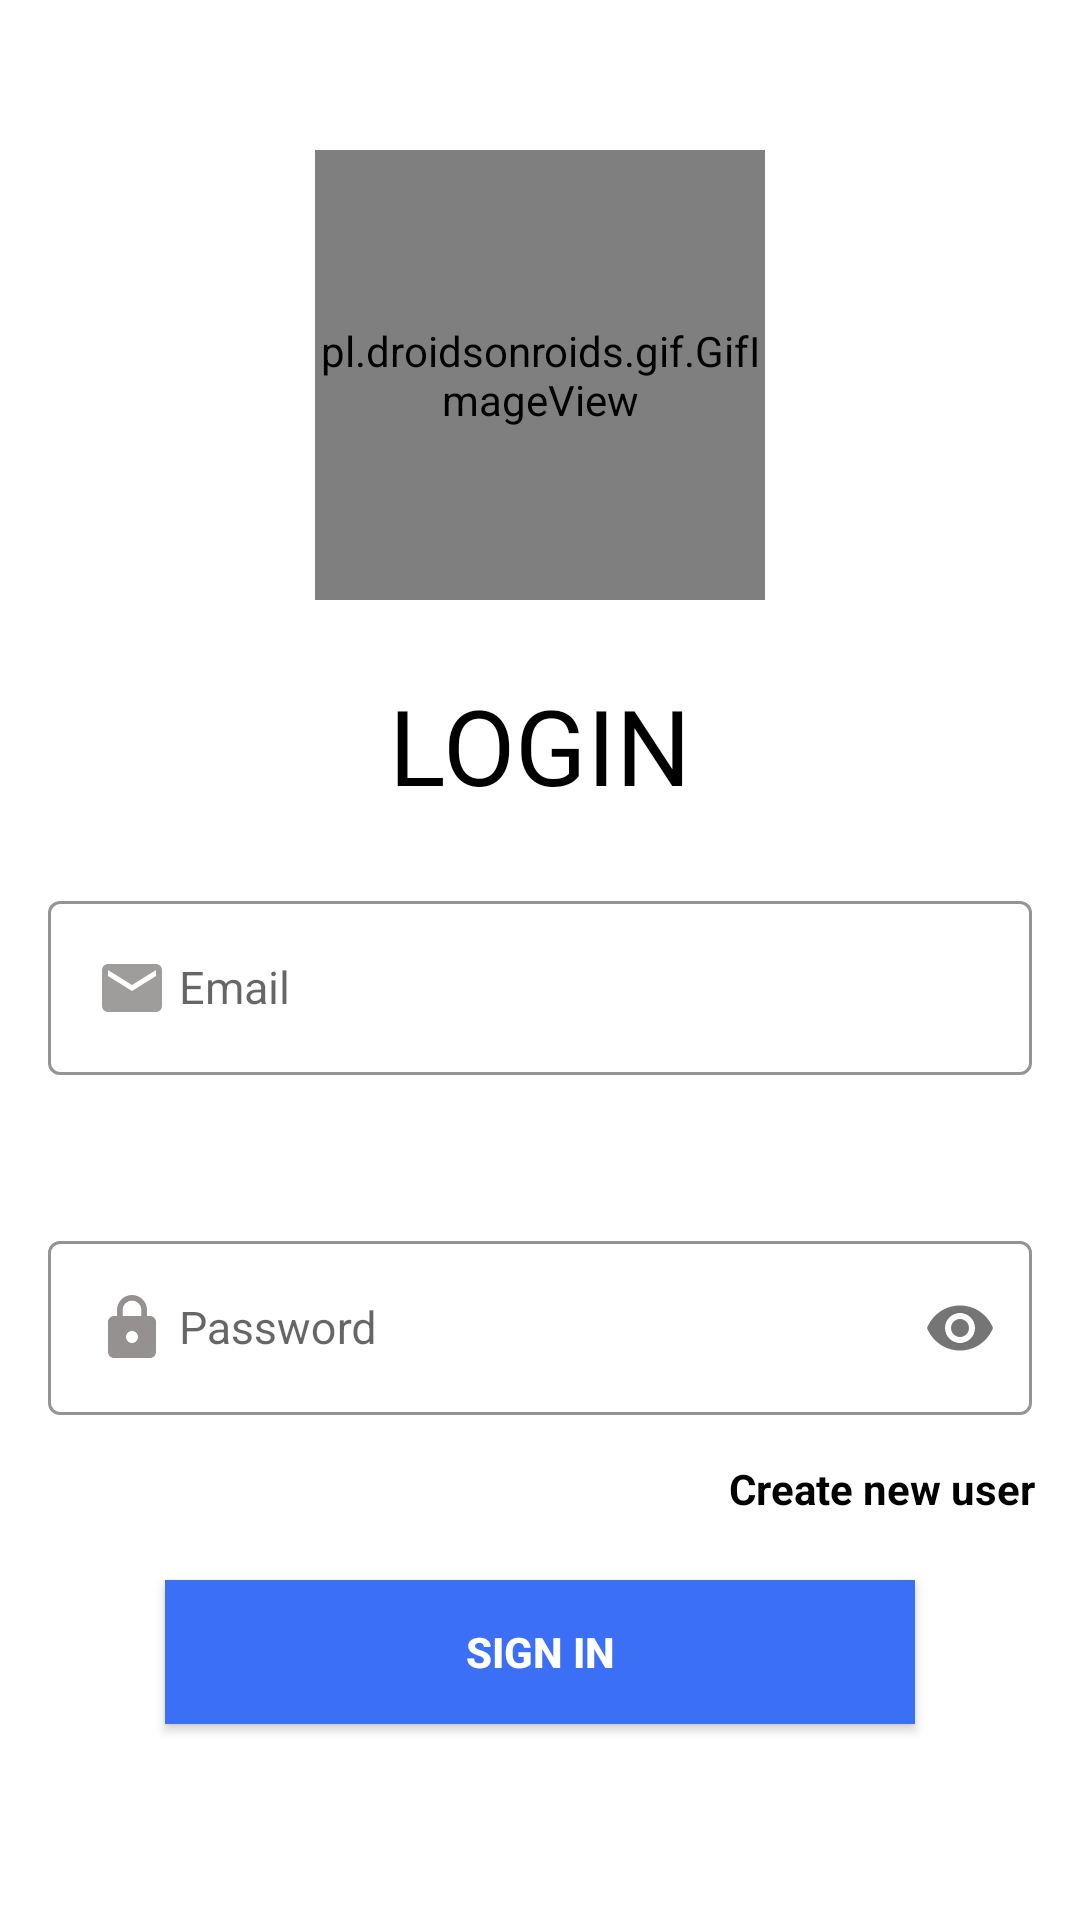

The Android layout XML behind this screen, and the referenced resources:
<!-- AndroidManifest.xml: application theme Theme.SSlDomainMaintenance -->
<!-- res/layout/activity_signin.xml -->
<?xml version="1.0" encoding="utf-8"?>
<androidx.constraintlayout.widget.ConstraintLayout xmlns:android="http://schemas.android.com/apk/res/android"
    xmlns:app="http://schemas.android.com/apk/res-auto"
    xmlns:tools="http://schemas.android.com/tools"
    android:layout_width="match_parent"
    android:layout_height="match_parent"
    tools:context=".activity.SigninActivity">

    <pl.droidsonroids.gif.GifImageView
        android:id="@+id/ivGif"
        android:layout_width="150dp"
        android:layout_height="150dp"
        android:layout_margin="50dp"
        android:src="@drawable/logo"
        app:layout_constraintEnd_toEndOf="parent"
        app:layout_constraintStart_toStartOf="parent"
        app:layout_constraintTop_toTopOf="parent" />

    <TextView
        android:layout_width="wrap_content"
        android:layout_height="wrap_content"
        android:text="LOGIN"
        android:layout_marginTop="20dp"
        android:padding="5dp"
        android:textSize="35dp"
        android:textColor="@color/black"
        app:layout_constraintTop_toBottomOf="@+id/ivGif"
        app:layout_constraintEnd_toEndOf="parent"
        app:layout_constraintStart_toStartOf="parent" />


    <com.google.android.material.textfield.TextInputLayout
        android:id="@+id/emailLayout"
        style="@style/LoginTextInputOuterFieldStyle"
        android:layout_width="match_parent"
        android:layout_height="wrap_content"
        android:layout_marginHorizontal="16dp"
        android:layout_marginTop="295dp"
        app:boxStrokeColor="@color/ah"
        app:hintTextColor="@color/black"
        app:helperTextTextColor="@color/red"
        app:layout_constraintEnd_toEndOf="parent"
        app:layout_constraintHorizontal_bias="0.5"
        app:layout_constraintStart_toStartOf="parent"
        app:layout_constraintTop_toTopOf="parent">

        <com.google.android.material.textfield.TextInputEditText
            android:id="@+id/emailEt"
            style="@style/LoginTextInputInnerFieldStyle"
            android:layout_width="match_parent"
            android:drawableStart="@drawable/email"
            android:layout_height="wrap_content"
            android:hint=" Email"
            android:inputType="textEmailAddress" />
    </com.google.android.material.textfield.TextInputLayout>

    <com.google.android.material.textfield.TextInputLayout
        android:id="@+id/passwordLayout"
        style="@style/LoginTextInputOuterFieldStyle"
        android:layout_width="match_parent"
        android:layout_height="wrap_content"
        android:layout_marginHorizontal="16dp"
        android:layout_marginTop="50dp"
        app:boxStrokeColor="@color/ah"
        app:hintTextColor="@color/black"
        app:helperTextTextColor="@color/red"
        app:layout_constraintEnd_toEndOf="parent"
        app:layout_constraintHorizontal_bias="0.5"
        app:layout_constraintStart_toStartOf="parent"
        app:layout_constraintTop_toBottomOf="@id/emailLayout"
        app:passwordToggleEnabled="true">

        <com.google.android.material.textfield.TextInputEditText
            android:id="@+id/passET"
            style="@style/LoginTextInputInnerFieldStyle"
            android:layout_width="match_parent"
            android:layout_height="wrap_content"
            android:hint=" Password"
            android:drawableStart="@drawable/password"
            android:inputType="textPassword" />
    </com.google.android.material.textfield.TextInputLayout>

    <TextView
        android:id="@+id/next"
        android:layout_width="wrap_content"
        android:layout_height="wrap_content"
        android:layout_marginTop="15dp"
        android:text="Create new user"
        android:textColor="@color/black"
        android:textStyle="bold"
        app:layout_constraintEnd_toEndOf="parent"
        android:layout_marginRight="15dp"
        app:layout_constraintTop_toBottomOf="@+id/passwordLayout"/>

    <androidx.appcompat.widget.AppCompatButton
        android:id="@+id/button"
        android:layout_width="250dp"
        android:layout_height="wrap_content"
        android:layout_marginHorizontal="16dp"
        android:background="@color/ah"
        android:text="Sign In"
        android:textColor="@color/white"
        android:layout_marginTop="55dp"
        android:textStyle="bold"
        app:layout_constraintEnd_toEndOf="parent"
        app:layout_constraintHorizontal_bias="0.5"
        app:layout_constraintStart_toStartOf="parent"
        app:layout_constraintTop_toBottomOf="@+id/passwordLayout" />


</androidx.constraintlayout.widget.ConstraintLayout>
<!-- resources referenced by this layout -->
<resources>
  <color name="ah">#3b6ff5</color>
  <color name="black">#FF000000</color>
  <color name="red">#FF0000</color>
  <color name="white">#FFFFFFFF</color>
  <!-- drawable email (drawable) -->
  <vector android:height="24dp" android:tint="#9F9C9C"
      android:viewportHeight="24" android:viewportWidth="24"
      android:width="24dp" xmlns:android="http://schemas.android.com/apk/res/android">
      <path android:fillColor="@android:color/white" android:pathData="M20,4L4,4c-1.1,0 -1.99,0.9 -1.99,2L2,18c0,1.1 0.9,2 2,2h16c1.1,0 2,-0.9 2,-2L22,6c0,-1.1 -0.9,-2 -2,-2zM20,8l-8,5 -8,-5L4,6l8,5 8,-5v2z"/>
  </vector>
  <!-- drawable logo: gif bitmap (drawable, 185722 bytes) -->
  <!-- drawable password (drawable) -->
  <vector android:height="24dp" android:tint="#969191"
      android:viewportHeight="24" android:viewportWidth="24"
      android:width="24dp" xmlns:android="http://schemas.android.com/apk/res/android">
      <path android:fillColor="@android:color/white" android:pathData="M18,8h-1L17,6c0,-2.76 -2.24,-5 -5,-5S7,3.24 7,6v2L6,8c-1.1,0 -2,0.9 -2,2v10c0,1.1 0.9,2 2,2h12c1.1,0 2,-0.9 2,-2L20,10c0,-1.1 -0.9,-2 -2,-2zM12,17c-1.1,0 -2,-0.9 -2,-2s0.9,-2 2,-2 2,0.9 2,2 -0.9,2 -2,2zM15.1,8L8.9,8L8.9,6c0,-1.71 1.39,-3.1 3.1,-3.1 1.71,0 3.1,1.39 3.1,3.1v2z"/>
  </vector>
  <style name="LoginTextInputInnerFieldStyle" parent="Widget.MaterialComponents.TextInputLayout.OutlinedBox">
          <item name="android:layout_width">match_parent</item>
          <item name="android:layout_height">wrap_content</item>
          <item name="android:textColor">@color/black</item>
          <item name="android:textColorHint">@color/black</item>
          <item name="android:maxLines">1</item>
          <item name="android:textSize">15sp</item>
          <item name="android:singleLine">true</item>
      </style>
  <style name="LoginTextInputOuterFieldStyle" parent="Widget.MaterialComponents.TextInputLayout.OutlinedBox">
          <item name="android:layout_width">match_parent</item>
          <item name="android:layout_height">wrap_content</item>
          <item name="android:layout_marginTop">15dp</item>
          <item name="android:layout_marginBottom">15dp</item>
      </style>
  <style name="Theme.SSlDomainMaintenance" parent="Theme.MaterialComponents.DayNight.DarkActionBar">
  
          
          <item name="colorPrimary">@color/ah</item>
          <item name="colorPrimaryVariant">@color/ah</item>
          <item name="colorOnPrimary">@color/white</item>
          
          <item name="colorSecondary">@color/ah</item>
          <item name="colorSecondaryVariant">@color/black</item>
          <item name="colorOnSecondary">@color/ic_launcher_background</item>
          
          <item name="android:statusBarColor" tools:targetApi="l">?attr/colorPrimaryVariant</item>
          
      </style>
</resources>
